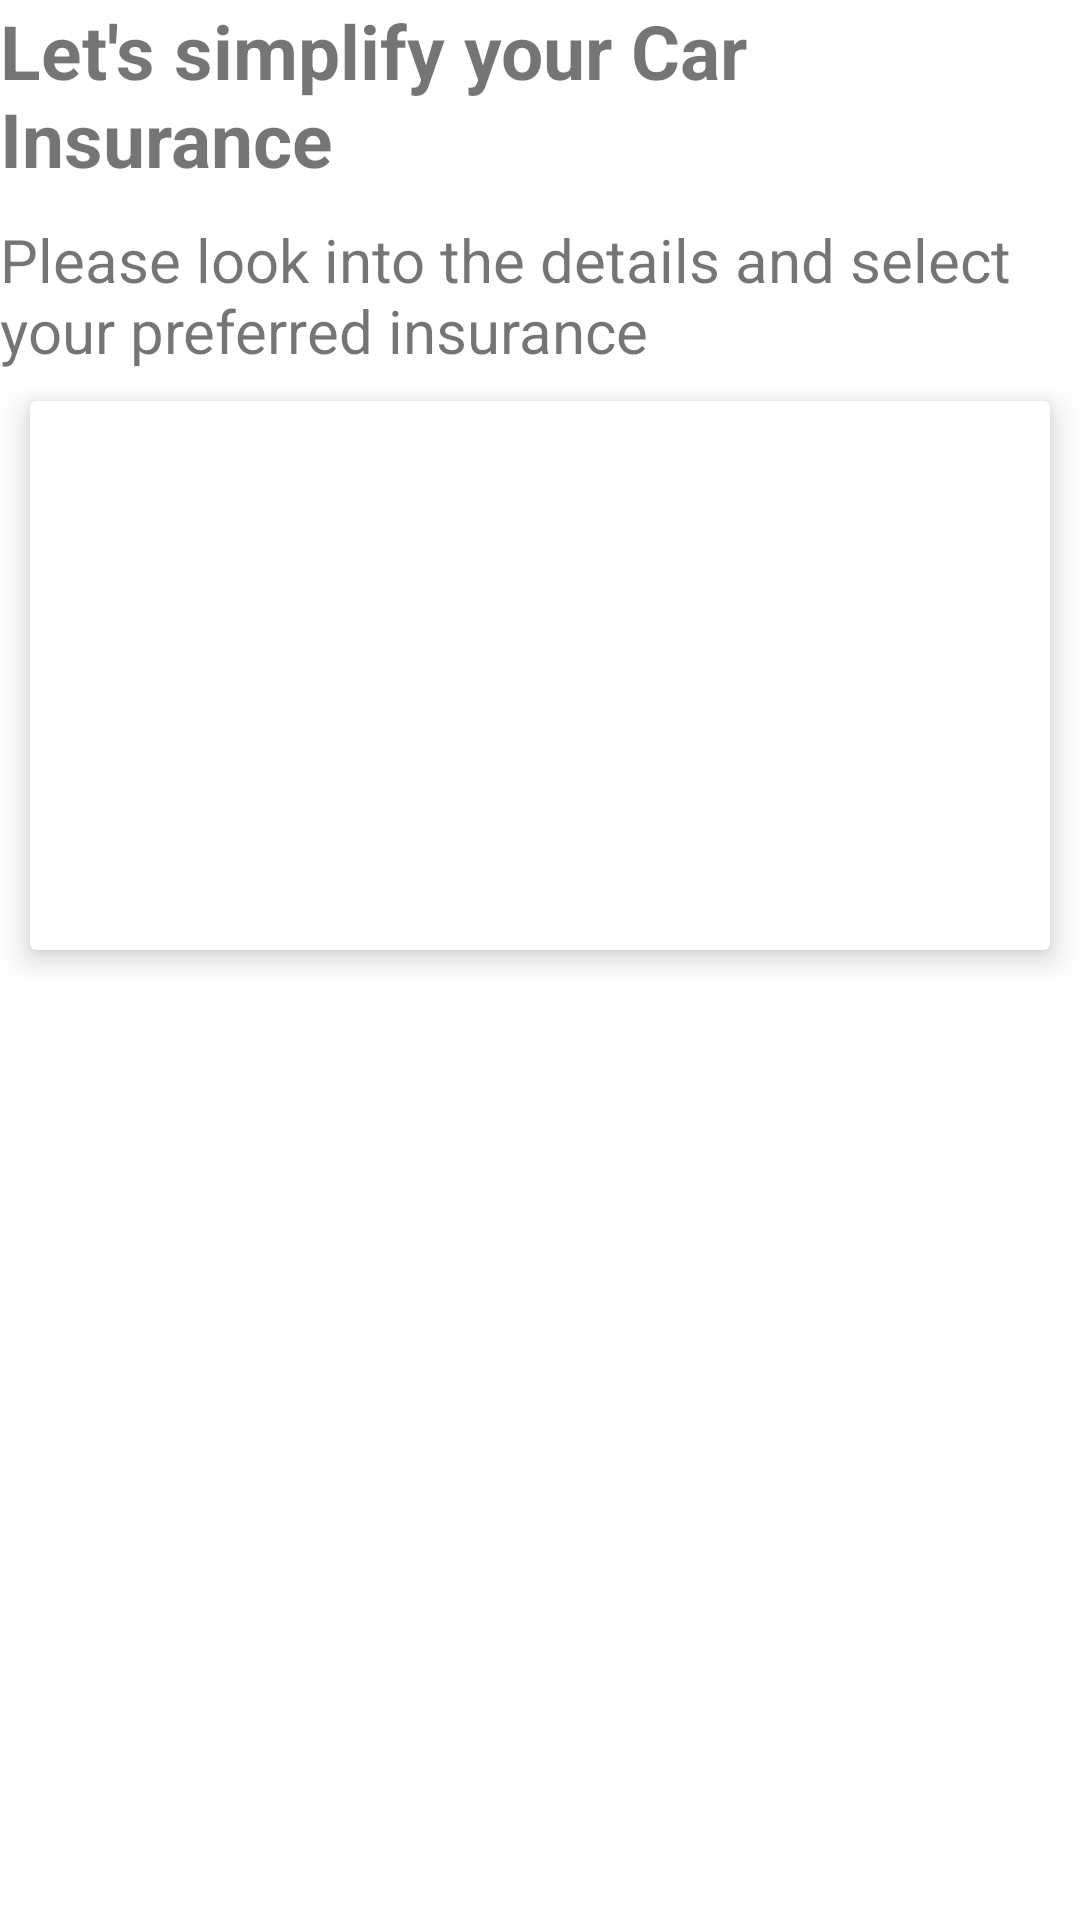

The Android layout XML behind this screen, and the referenced resources:
<!-- AndroidManifest.xml: application theme Theme.InsureMe -->
<!-- res/layout/insurance_list_cards.xml -->
<?xml version="1.0" encoding="utf-8"?>
<LinearLayout
    xmlns:android="http://schemas.android.com/apk/res/android"
    android:layout_width="match_parent"
    android:orientation="vertical"
    android:layout_margin="15dp"

    android:layout_height="wrap_content">
    <TextView
        android:layout_width="wrap_content"
        android:layout_height="wrap_content"
        android:text="Let's simplify your Car Insurance"
        android:textStyle="bold"
        android:textSize="25dp"
        android:layout_gravity="center"/>

    <TextView
        android:layout_width="wrap_content"
        android:layout_height="wrap_content"
        android:text="Please look into the details and select your preferred insurance"
        android:textSize="20dp"
        android:layout_marginTop="10dp"
        android:layout_gravity="center"/>


<androidx.cardview.widget.CardView

    xmlns:android="http://schemas.android.com/apk/res/android"
    xmlns:app="http://schemas.android.com/apk/res-auto"
    android:layout_width="match_parent"
    android:layout_height="wrap_content"
    android:layout_margin="10dp"

    app:cardElevation="6dp">

    <LinearLayout

        xmlns:android="http://schemas.android.com/apk/res/android"
        android:layout_width="match_parent"
        android:layout_height="wrap_content"
        android:orientation="vertical">

        <androidx.recyclerview.widget.RecyclerView xmlns:android="http://schemas.android.com/apk/res/android"
            android:id="@+id/insurance_company_list"
            android:layout_width="match_parent"
            android:layout_height="match_parent" />


        <ImageView
            android:paddingTop="20dp"
            android:id="@+id/insurance_company_image"
            android:layout_width="match_parent"
            android:layout_height="100dp"/>




        <TextView
            android:layout_marginTop="10dp"
            android:id="@+id/insurance_company_title"
            android:layout_width="match_parent"
            android:layout_height="wrap_content"
            android:gravity="center"
            android:textSize="20sp"
            android:textStyle="bold" />

        <TextView
            android:id="@+id/insurance_company_description"
            android:layout_width="match_parent"
            android:gravity="center"
            android:layout_height="wrap_content" />

        <TextView
            android:id="@+id/insurance_company_price"
            android:layout_width="match_parent"
            android:layout_height="wrap_content"
            android:gravity="center"
            android:textSize="20sp"
            android:textStyle="bold" />

    </LinearLayout>
</androidx.cardview.widget.CardView>
</LinearLayout>
<!-- resources referenced by this layout -->
<resources>
  <style name="Theme.InsureMe" parent="Theme.MaterialComponents.DayNight.NoActionBar">
          
          <item name="colorPrimary">@color/purple_500</item>
          <item name="colorPrimaryVariant">@color/purple_700</item>
          <item name="colorOnPrimary">@color/white</item>
          
          <item name="colorSecondary">@color/teal_200</item>
          <item name="colorSecondaryVariant">@color/teal_700</item>
          <item name="colorOnSecondary">@color/black</item>
          
          <item name="android:statusBarColor">?attr/colorPrimaryVariant</item>
          
      </style>
  <color name="purple_500">#FF6200EE</color>
  <color name="purple_700">#FF3700B3</color>
  <color name="white">#FFFFFFFF</color>
  <color name="teal_200">#FF03DAC5</color>
  <color name="teal_700">#FF018786</color>
  <color name="black">#FF000000</color>
</resources>
